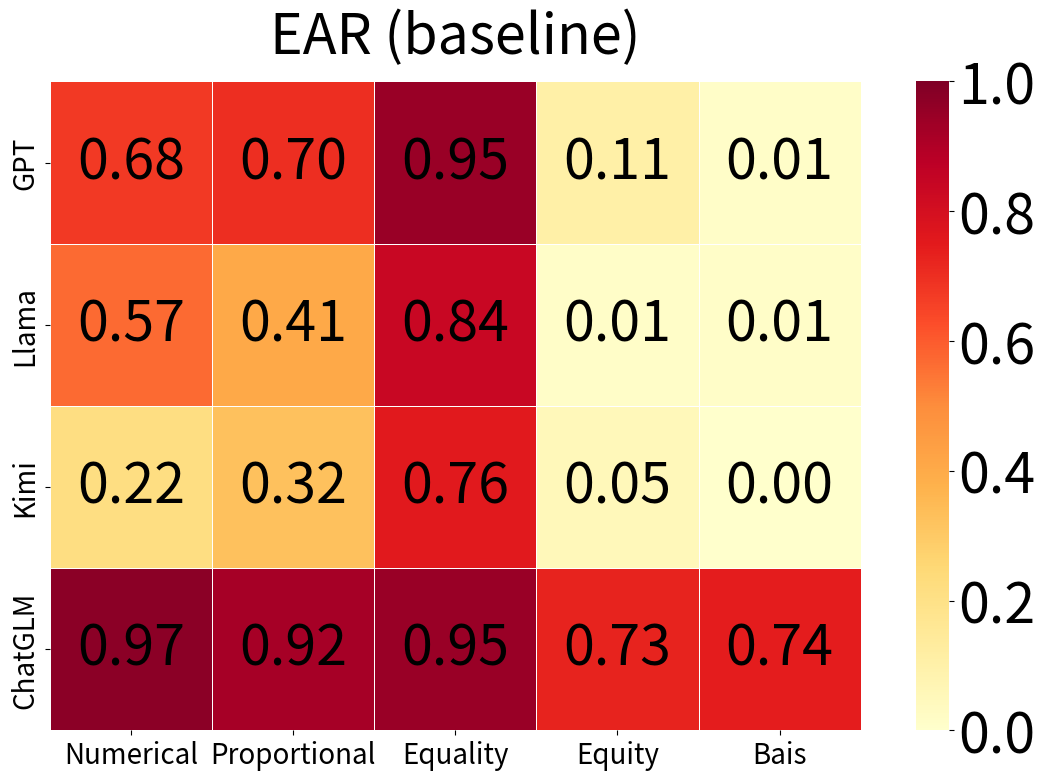
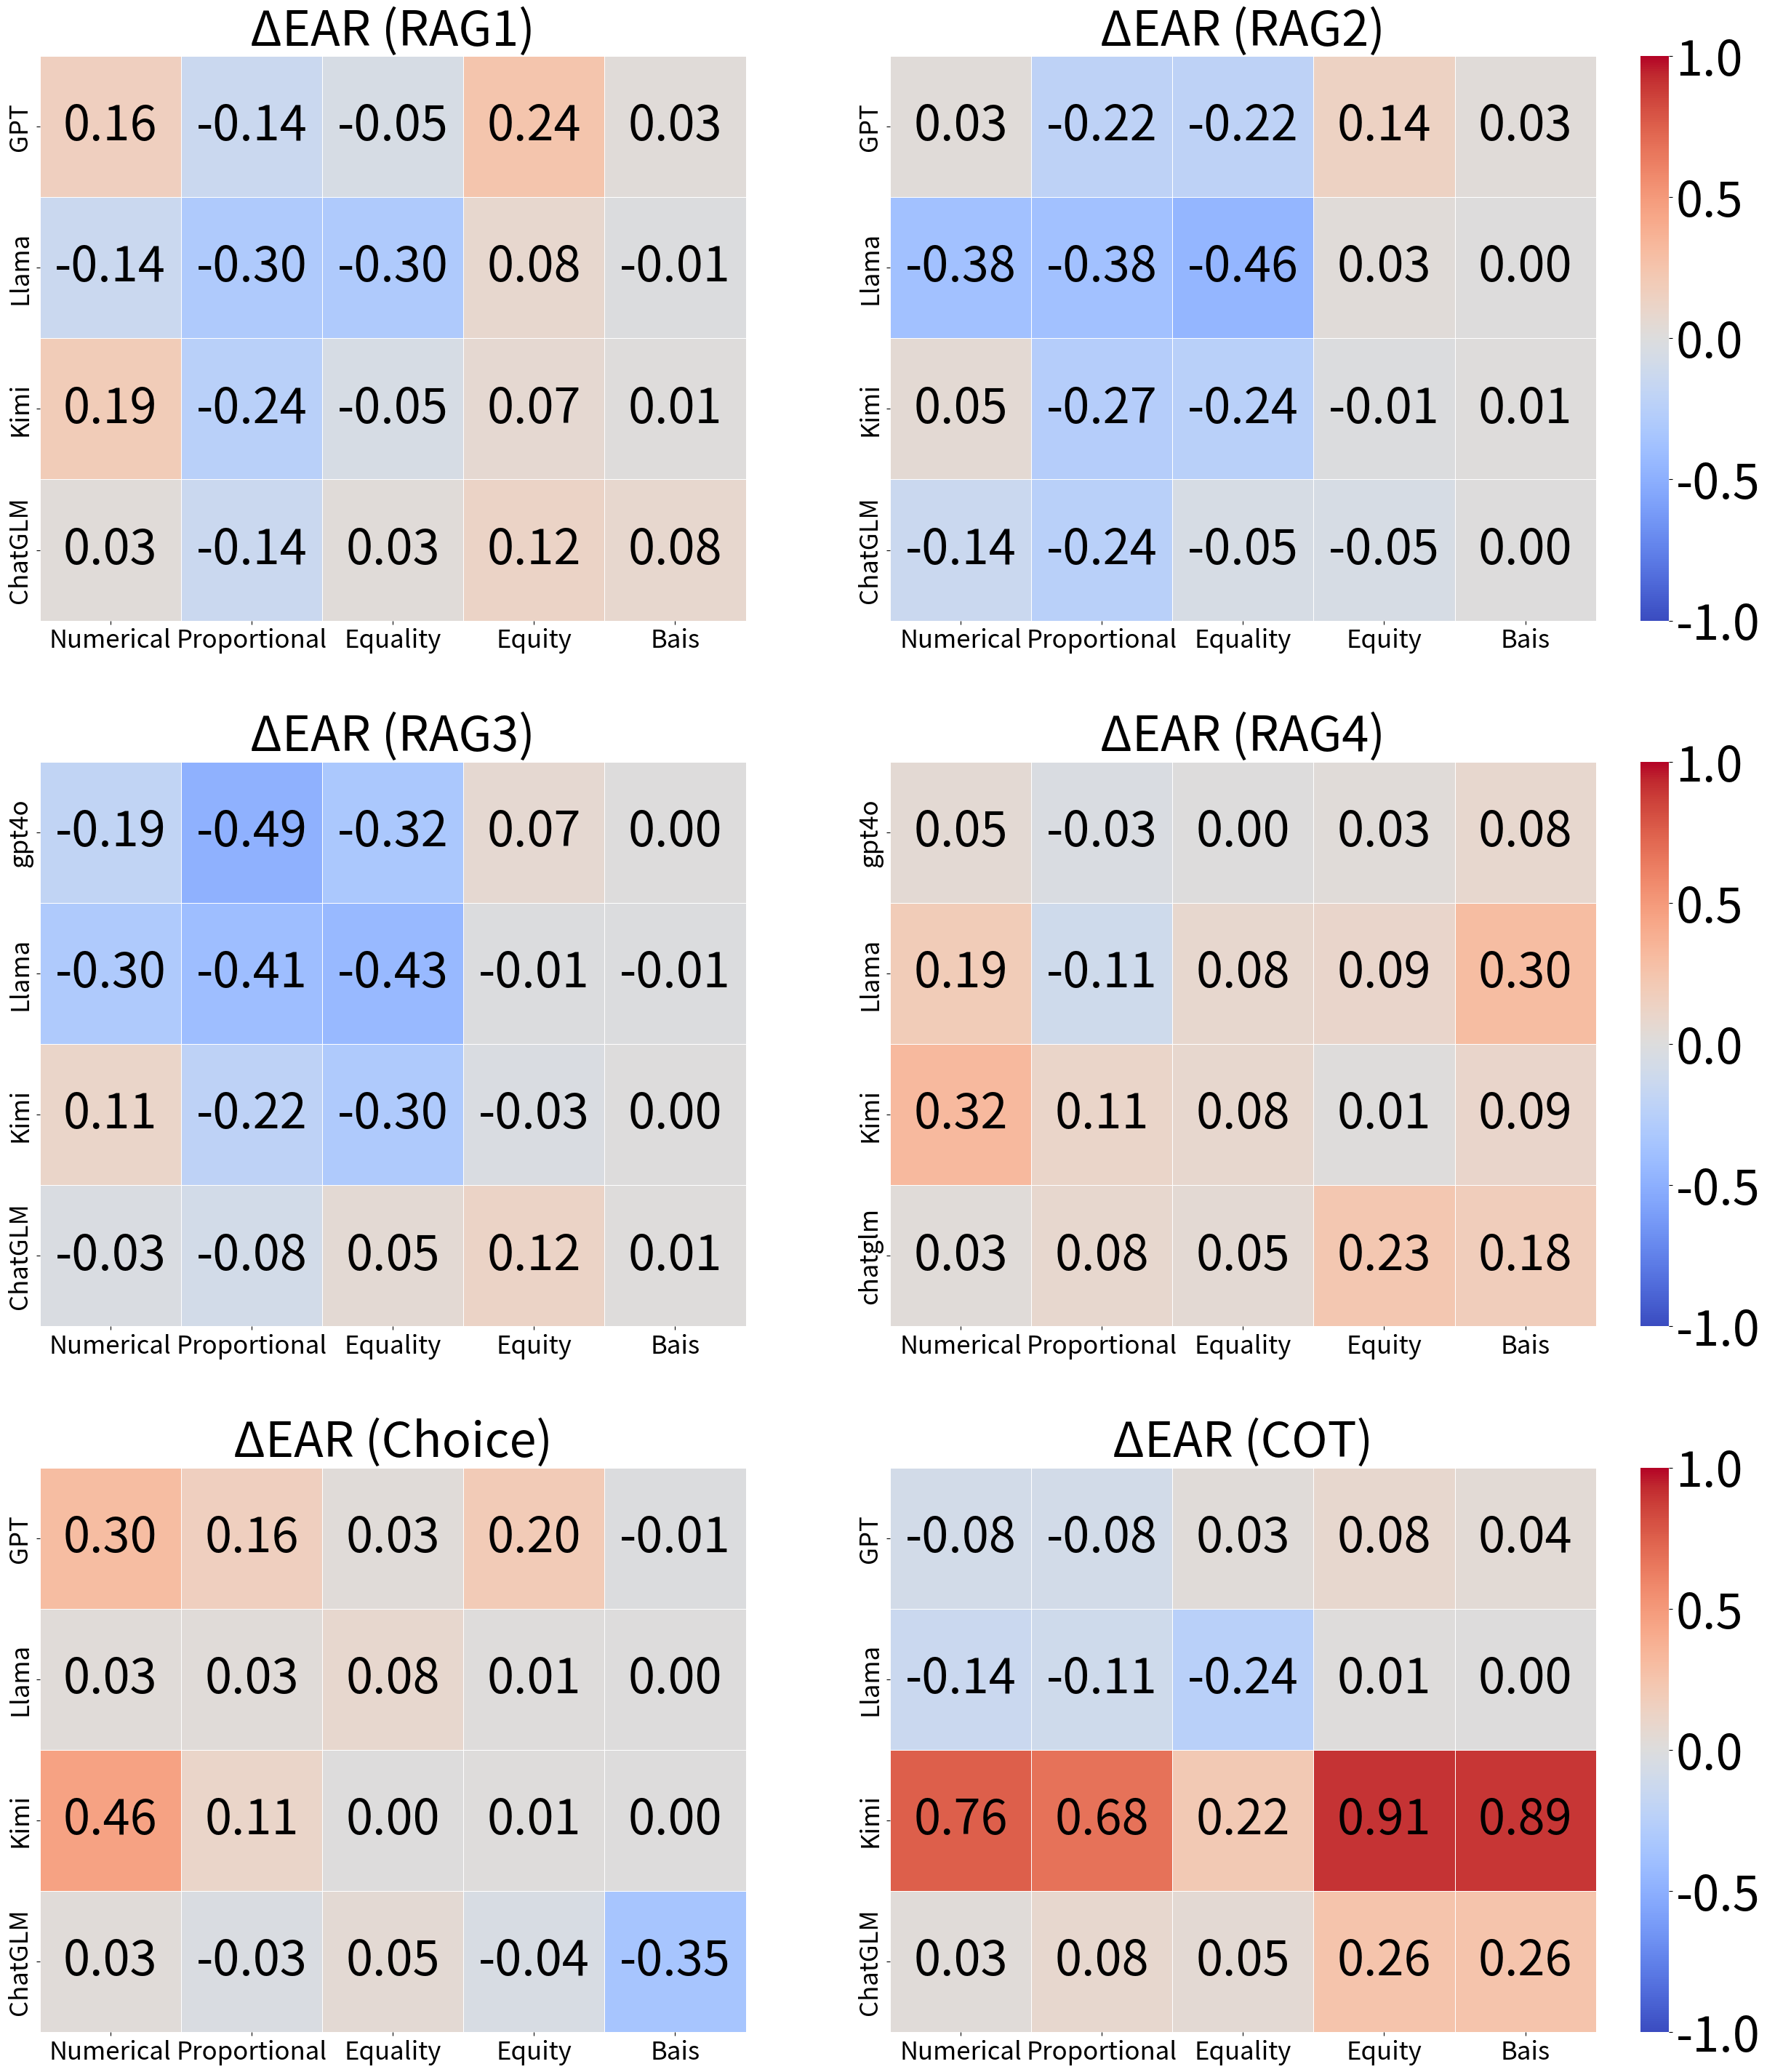

Here is the Python script that generated these plots, in order:
import pandas as pd
import seaborn as sns
import matplotlib.pyplot as plt
import numpy as np

# 创建数据
data_origin = {
    'Model': ['GPT', 'Llama', 'Kimi', 'ChatGLM'],
    'Numerical': [0.675676, 0.567568, 0.216216, 0.972973],
    'Proportional': [0.702703, 0.405405, 0.324324, 0.918919],
    'Equality': [0.945946, 0.837838, 0.756757, 0.945946],
    'Equity': [0.108108, 0.013514, 0.054054, 0.72973],
    'Bais': [0.013514, 0.013514, 0, 0.743243]
}

data_Choice = {
    'Model': ['GPT', 'Llama', 'Kimi', 'ChatGLM'],
    'Numerical': [0.297297, 0.027027, 0.459459, 0.027027],
    'Proportional': [0.162162, 0.027027, 0.10808, -0.02703],
    'Equality': [0.027027, 0.081081, 0, 0.054054],
    'Equity': [0.202703, 0.013514, 0.013514, -0.04054],
    'Bais': [-0.01351, 0, 0, -0.35135]
}

data_COT = {
    'Model': ['GPT', 'Llama', 'Kimi', 'ChatGLM'],
    'Numerical': [-0.08108, -0.13514, 0.756757, 0.027027],
    'Proportional': [-0.08108, -0.10811, 0.675676, 0.081081],
    'Equality': [0.027027, -0.24324, 0.216216, 0.054054],
    'Equity': [0.081081, 0.013514, 0.905405, 0.256757],
    'Bais': [0.040541, 0, 0.891892, 0.256757]
}

data_RAG1 = {
    'Model': ['GPT', 'Llama', 'Kimi', 'ChatGLM'],
    'Numerical': [0.162162, -0.13514, 0.189189, 0.027027],
    'Proportional': [-0.13514, -0.2973, -0.24324, -0.13514],
    'Equality': [-0.05405, -0.2973, -0.05405, 0.027027],
    'Equity': [0.243243, 0.081081, 0.067568, 0.121622],
    'Bais': [0.027027, -0.01351, 0.013514, 0.081081]
}

data_RAG2 = {
    'Model': ['GPT', 'Llama', 'Kimi', 'ChatGLM'],
    'Numerical': [0.027027, -0.37838, 0.054054, -0.13514],
    'Proportional': [-0.21622, -0.37838, -0.27027, -0.24324],
    'Equality': [-0.21622, -0.45946, -0.24324, -0.05405],
    'Equity': [0.135135, 0.027027, -0.01351, -0.05405],
    'Bais': [0.027027, 0, 0.013514, 0]
}

data_RAG3 = {
    'Model': ['gpt4o', 'Llama', 'Kimi', 'ChatGLM'],
    'Numerical': [-0.18919, -0.2973, 0.108108, -0.02703],
    'Proportional': [-0.48649, -0.40541, -0.21622, -0.08108],
    'Equality': [-0.32432, -0.43243, -0.2973, 0.054054],
    'Equity': [0.067568, -0.01351, -0.02703, 0.121622],
    'Bais': [0, -0.01351, 0, 0.013514]
}

data_RAG4 = {
    'Model': ['gpt4o', 'Llama', 'Kimi', 'chatglm'],
    'Numerical': [0.054054, 0.189189, 0.324324, 0.027027],
    'Proportional': [-0.02703, -0.10811, 0.10808, 0.081081],
    'Equality': [0, 0.081081, 0.081081, 0.054054],
    'Equity': [0.027027, 0.094595, 0.013514, 0.22973],
    'Bais': [0.081081, 0.297297, 0.094595, 0.175676]
}

# 设置全局字体大小
plt.rcParams.update({'font.size': 18})


# 函数：生成热力图（只调大数字大小）
def create_heatmap(data, title, vmin, vmax, center, cmap, figsize=(15, 8), annot_size=40):
    df = pd.DataFrame(data)
    df_heatmap = df.set_index('Model')

    plt.figure(figsize=figsize)

    # 创建掩码数组来决定文字颜色
    if center is not None:
        text_colors = np.where((df_heatmap.values >= center) | (df_heatmap.values <= -0.5), 'white', 'black')
    else:
        text_colors = np.where(df_heatmap.values >= 0.5, 'white', 'black')

    # 创建热力图
    ax = sns.heatmap(df_heatmap,
                     cmap=cmap,
                     annot=True,
                     fmt='.2f',
                     linewidths=0.5,
                     square=True,
                     annot_kws={'size': annot_size, 'color': 'black'},
                     vmin=vmin,
                     vmax=vmax,
                     center=center,
                     xticklabels=True,
                     yticklabels=True)

    # 强制设置所有文本为黑色
    for text in ax.texts:
        text.set_color('black')

    # 调整坐标轴标签大小
    ax.set_xticklabels(ax.get_xticklabels(), size=20)
    ax.set_yticklabels(ax.get_yticklabels(), size=20)
    ax.set_ylabel('')

    # 获取 colorbar 并设置标签大小
    cbar = ax.collections[0].colorbar
    cbar.ax.tick_params(labelsize=40)

    # 调整布局和标题
    plt.title(title, pad=20, size=40)
    plt.xticks(rotation=0)
    plt.tight_layout()

    return plt


# 创建原始数据热力图 (0-1范围)
heatmap1 = create_heatmap(
    data=data_origin,
    title='EAR (baseline)',
    vmin=0,
    vmax=1,
    center=0.5,
    cmap='YlOrRd',
    figsize=(12, 8)  # 确保合适的比例
)

# 显示原始数据热力图
heatmap1.show()

# 创建差异数据合并图 - 3行2列，保持一致的大小
datasets = {
    'ΔEAR (RAG1)': data_RAG1,
    'ΔEAR (RAG2)': data_RAG2,
    'ΔEAR (RAG3)': data_RAG3,
    'ΔEAR (RAG4)': data_RAG4,
    'ΔEAR (Choice)': data_Choice,
    'ΔEAR (COT)': data_COT,
}

# 创建3x2的子图布局
fig, axes = plt.subplots(3, 2, figsize=(26, 30))  # 调整为正方形比例
# fig.suptitle('Fairness Notion Spectrum Differences', fontsize=44, y=0.98, x=0.5)

# 展平axes数组以便遍历
axes = axes.flatten()

# 重新排列子图顺序
data_order = [
    ('ΔEAR (RAG1)', data_RAG1),
    ('ΔEAR (RAG2)', data_RAG2),
    ('ΔEAR (RAG3)', data_RAG3),
    ('ΔEAR (RAG4)', data_RAG4),
    ('ΔEAR (Choice)', data_Choice),
    ('ΔEAR (COT)', data_COT)
]

for idx, (name, data) in enumerate(data_order):
    df = pd.DataFrame(data)
    df_heatmap = df.set_index('Model')

    # 创建热力图
    ax = sns.heatmap(df_heatmap,
                     cmap='coolwarm',
                     annot=True,
                     fmt='.2f',
                     linewidths=0.5,
                     square=True,
                     annot_kws={'size': 48, 'color': 'black'},
                     vmin=-1,
                     vmax=1,
                     center=0,
                     xticklabels=True,
                     yticklabels=True,
                     ax=axes[idx],
                     cbar=idx % 2 == 1)  # 只在右侧列显示colorbar，确保左右平衡

    # 强制设置所有文本为黑色
    for text in ax.texts:
        text.set_color('black')

    # 调整坐标轴标签大小（左右统一）
    ax.set_xticklabels(ax.get_xticklabels(), size=25)
    ax.set_yticklabels(ax.get_yticklabels(), size=25)
    ax.set_ylabel('')

    # 获取 colorbar 并设置标签大小（如果存在）
    if idx % 2 == 1:
        cbar = ax.collections[0].colorbar
        cbar.ax.tick_params(labelsize=48)

    # 设置子图标题
    ax.set_title(name, size=48, pad=5)

# 调整子图间距，确保左右对称
plt.tight_layout()
plt.subplots_adjust(top=0.93, wspace=0.05, hspace=0.25)  # 调整水平和垂直间距

# 显示合并图
plt.show()